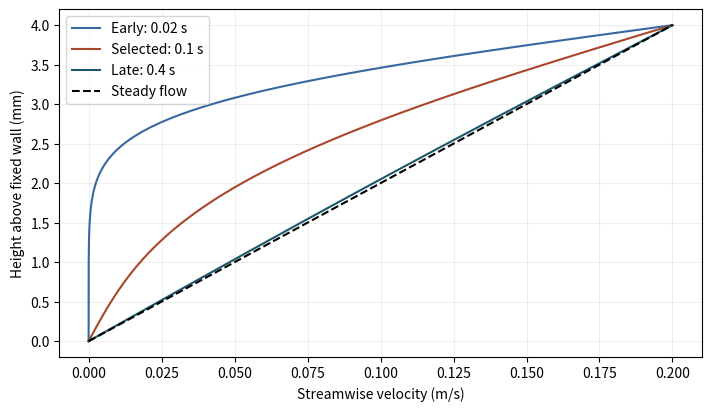
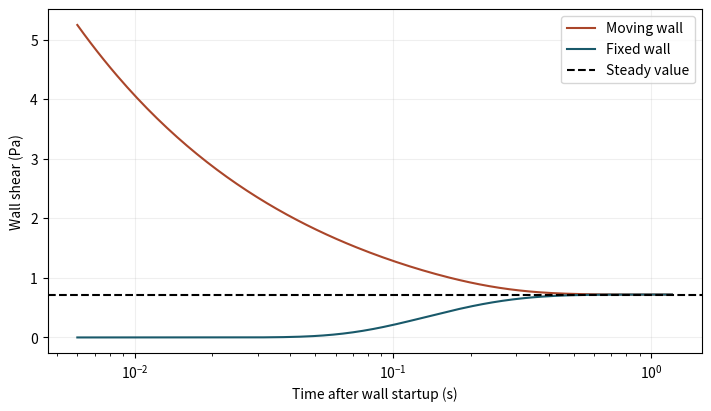

The matplotlib source for these figures, in order:
import numpy as np
import matplotlib.pyplot as plt

teal, orange, blue = "#19596a", "#aa462a", "#3868a0"
def axes(xlabel, ylabel):
    fig, ax = plt.subplots(figsize=(7, 4), constrained_layout=True)
    ax.set(xlabel=xlabel, ylabel=ylabel)
    ax.grid(alpha=0.2)
    return fig, ax

gap_m = 0.004
speed_m_s = 0.20
viscosity_m2_s = 1.6e-5
density_kg_m3 = 900.0
observe_s = 0.10

assert min(gap_m, speed_m_s, viscosity_m2_s, density_kg_m3, observe_s) > 0
diffusion_s = gap_m**2 / viscosity_m2_s
fourier_time = observe_s/diffusion_s
assert fourier_time >= 0.0005, "Increase the observation time to resolve the startup with 100 modes."
modes = np.arange(1, 101)
odd = modes[modes % 2 == 1]
def profile(eta, F):
    amplitudes = 2*(-1.0)**modes*np.exp(-(modes*np.pi)**2*F)/(np.pi*modes)
    return eta + np.sin(np.outer(eta, modes*np.pi)) @ amplitudes

def scaled_flow(F):
    return 0.5 - 4/np.pi**2*np.sum(np.exp(-(odd*np.pi)**2*F)/odd**2)

def scaled_shear(F):
    decay = np.exp(-(modes*np.pi)**2 * F)
    return 1+2*decay.sum(), 1+2*((-1.0)**modes*decay).sum()

top, bottom = scaled_shear(fourier_time)
flow = scaled_flow(fourier_time)
steady_pa = density_kg_m3*viscosity_m2_s*speed_m_s/gap_m
derivative = 4*np.exp(-(odd*np.pi)**2*fourier_time).sum()
assert np.isclose(derivative, top-bottom)
print(f"Diffusion time: {diffusion_s:.3g} s. Flow per width: {flow*speed_m_s*gap_m:.6g} m²/s.")
print(f"Top and bottom shear: {top*steady_pa:.4g} Pa, {bottom*steady_pa:.4g} Pa")

eta = np.linspace(0, 1, 160)
fig, ax = axes("Streamwise velocity (m/s)", "Height above fixed wall (mm)")
for F, label, color in [(0.02, "Early", blue), (fourier_time, "Selected", orange), (0.40, "Late", teal)]:
    ax.plot(speed_m_s*profile(eta, F), 1000*gap_m*eta, color=color, label=f"{label}: {F*diffusion_s:.3g} s")
ax.plot(speed_m_s*eta, 1000*gap_m*eta, "k--", label="Steady flow")
ax.legend()
plt.show()

times = np.geomspace(0.006, 1.2, 180)
stresses = steady_pa*np.array([scaled_shear(F) for F in times])
fig, ax = axes("Time after wall startup (s)", "Wall shear (Pa)")
ax.semilogx(times*diffusion_s, stresses[:,0], color=orange, label="Moving wall")
ax.semilogx(times*diffusion_s, stresses[:,1], color=teal, label="Fixed wall")
ax.axhline(steady_pa, color="black", linestyle="--", label="Steady value")
ax.legend()
plt.show()
